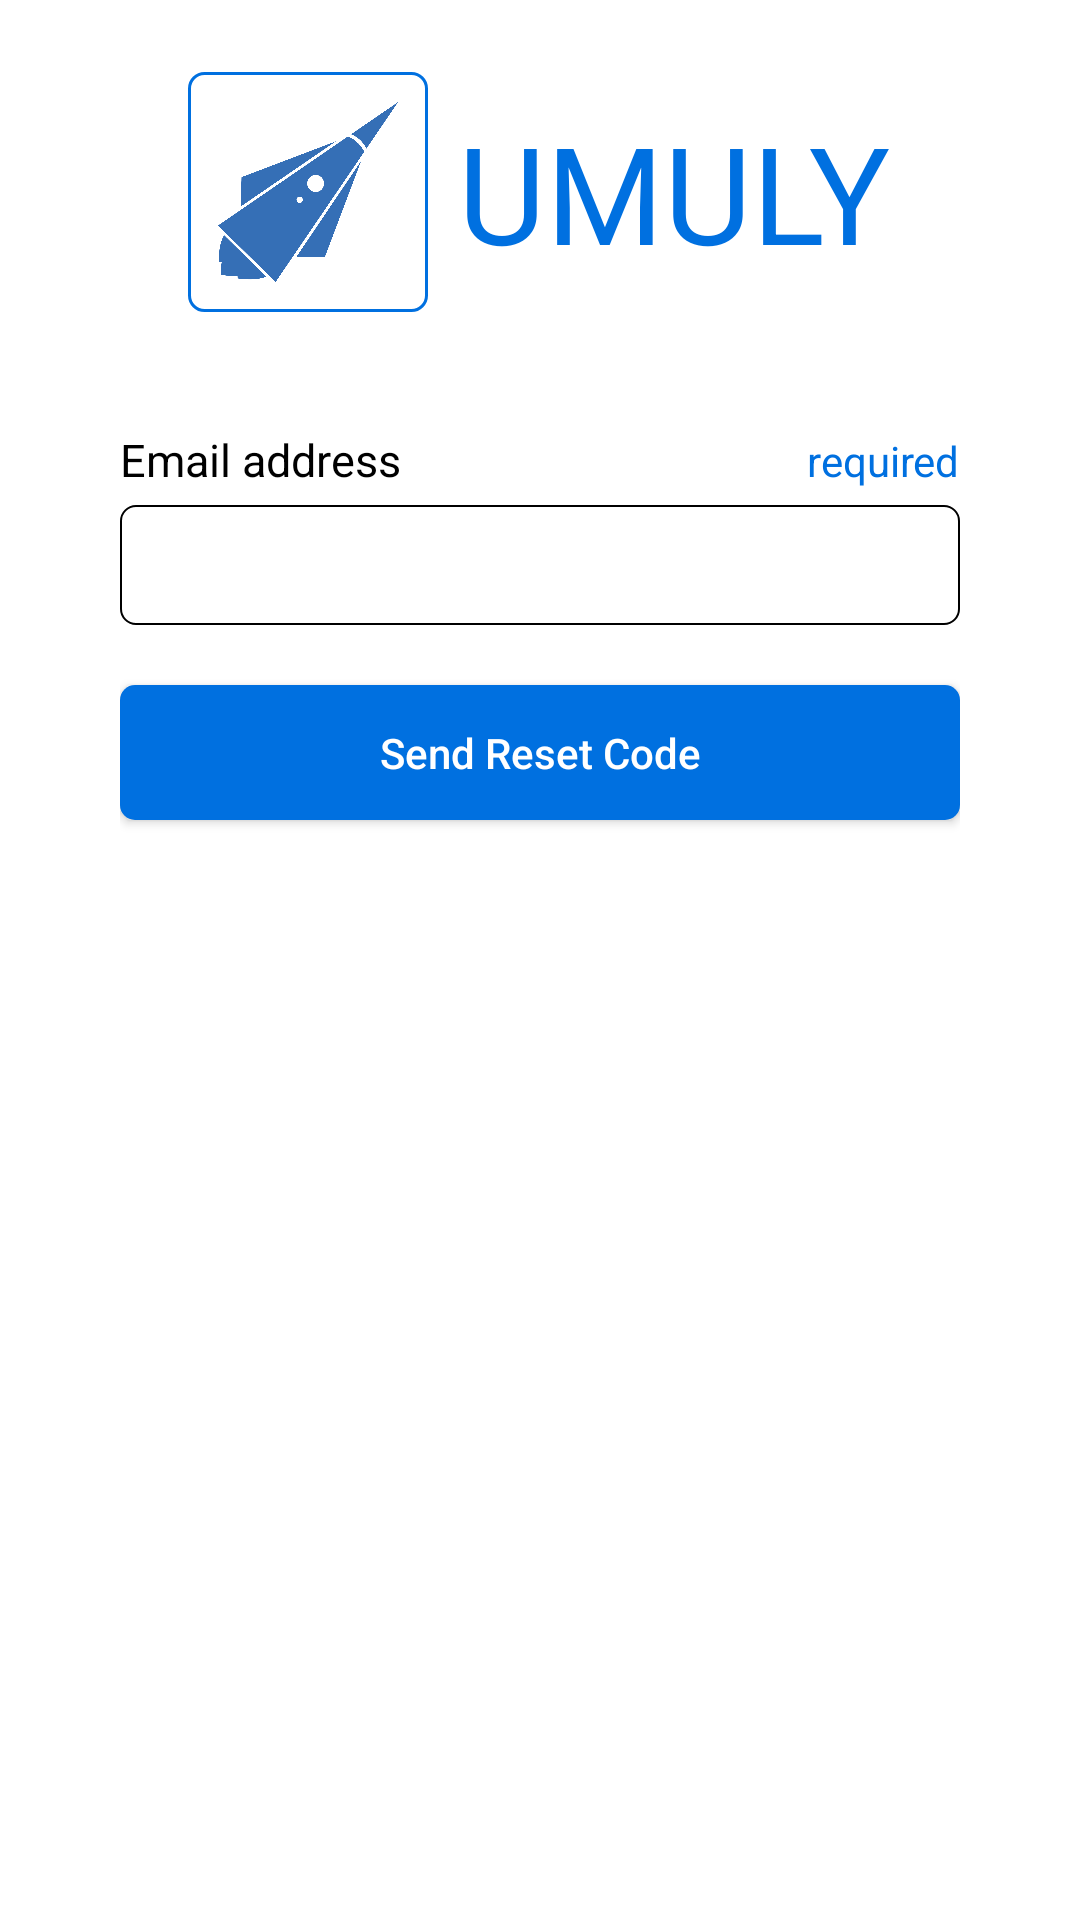

Layout XML and referenced resources for this Android screen:
<!-- AndroidManifest.xml: application theme AppTheme -->
<!-- res/layout/activity_forgot_password.xml -->
<?xml version="1.0" encoding="utf-8"?>
<RelativeLayout xmlns:android="http://schemas.android.com/apk/res/android"
    android:layout_width="match_parent"
    android:layout_height="match_parent"
    android:background="@color/white">

    <LinearLayout
        android:layout_width="match_parent"
        android:layout_height="match_parent"
        android:orientation="vertical">

        <RelativeLayout
            android:layout_width="match_parent"
            android:layout_height="0dp"
            android:layout_weight=".2"
            android:gravity="center">

            <LinearLayout
                android:layout_width="match_parent"
                android:layout_height="wrap_content"
                android:gravity="center"
                android:orientation="horizontal">

                <LinearLayout
                    android:layout_width="wrap_content"
                    android:layout_height="wrap_content"
                    android:background="@drawable/splash_image_background"
                    android:padding="10dp">

                    <ImageView
                        android:layout_width="60dp"
                        android:layout_height="60dp"
                        android:src="@mipmap/umuly_app_logo" />
                </LinearLayout>


                <TextView
                    android:id="@+id/splash_text"
                    android:layout_width="wrap_content"
                    android:layout_height="wrap_content"
                    android:layout_marginStart="10dp"
                    android:text="@string/app_name"
                    android:textColor="@color/blue"
                    android:textSize="45sp" />

            </LinearLayout>


        </RelativeLayout>

        <LinearLayout
            android:layout_width="match_parent"
            android:layout_height="0dp"
            android:layout_weight=".8"
            android:orientation="vertical"
            android:paddingStart="40dp"
            android:paddingEnd="40dp">

            <LinearLayout
                android:layout_width="match_parent"
                android:layout_height="wrap_content"
                android:layout_marginTop="15dp"
                android:orientation="horizontal">

                <TextView
                    android:layout_width="0dp"
                    android:layout_height="wrap_content"
                    android:layout_weight="1"
                    android:text="@string/login_username"
                    android:textColor="@color/black"
                    android:textSize="15sp" />

                <TextView
                    android:layout_width="wrap_content"
                    android:layout_height="wrap_content"
                    android:text="@string/required_text"
                    android:textColor="@color/blue" />
            </LinearLayout>

            <EditText
                android:id="@+id/email_edittext"
                android:layout_width="match_parent"
                android:layout_height="40dp"
                android:layout_marginTop="5dp"
                android:background="@drawable/login_edittext_background"
                android:imeOptions="actionNext"
                android:inputType="textEmailAddress"
                android:maxLines="1"
                android:paddingStart="10dp"
                android:paddingEnd="10dp"
                android:textSize="13sp" />


            <Button
                android:id="@+id/send_code_button"
                android:layout_width="match_parent"
                android:layout_height="45dp"
                android:layout_marginTop="20dp"
                android:background="@drawable/login_button_background"
                android:text="@string/forgot_password_button"
                android:textAllCaps="false"
                android:textColor="@color/white" />


        </LinearLayout>

    </LinearLayout>

    <ProgressBar
        android:id="@+id/register_progress_bar"
        android:layout_width="match_parent"
        android:layout_height="match_parent"
        android:clickable="true"
        android:focusable="true"
        android:scaleX=".2"
        android:scaleY=".2"
        android:visibility="gone" />
</RelativeLayout>
<!-- resources referenced by this layout -->
<resources>
  <color name="black">#000000</color>
  <color name="blue">#0070E0</color>
  <color name="white">#FFFFFF</color>
  <!-- drawable login_button_background (drawable) -->
  <?xml version="1.0" encoding="utf-8"?>
  <shape xmlns:android="http://schemas.android.com/apk/res/android"
      android:shape="rectangle">
  
      <solid android:color="@color/blue" />
      <corners android:radius="5dp" />
  
  
  </shape>
  <!-- drawable login_edittext_background (drawable) -->
  <?xml version="1.0" encoding="utf-8"?>
  <shape xmlns:android="http://schemas.android.com/apk/res/android"
      android:shape="rectangle">
  
      <solid android:color="@android:color/transparent" />
      <corners android:radius="5dp" />
      <stroke
          android:width="0.5dp"
          android:color="@color/black" />
  
  </shape>
  <!-- drawable splash_image_background (drawable) -->
  <?xml version="1.0" encoding="utf-8"?>
  <shape xmlns:android="http://schemas.android.com/apk/res/android"
      android:shape="rectangle">
  
      <solid android:color="@color/white" />
      <corners android:radius="5dp" />
      <stroke
          android:width="1dp"
          android:color="@color/blue" />
  
  </shape>
  <!-- mipmap umuly_app_logo: png bitmap (mipmap-xhdpi, 42725 bytes) -->
  <string name="app_name">UMULY</string>
  <string name="forgot_password_button">Send Reset Code</string>
  <string name="login_username">Email address</string>
  <string name="required_text">required</string>
  <style name="AppTheme" parent="Theme.AppCompat.Light.NoActionBar">
          
          <item name="colorPrimary">@color/colorPrimary</item>
          <item name="colorPrimaryDark">@color/colorPrimaryDark</item>
          <item name="colorAccent">@color/colorAccent</item>
      </style>
  <color name="colorPrimary">#0070E0</color>
  <color name="colorPrimaryDark">#0070E0</color>
  <color name="colorAccent">#0070E0</color>
</resources>
